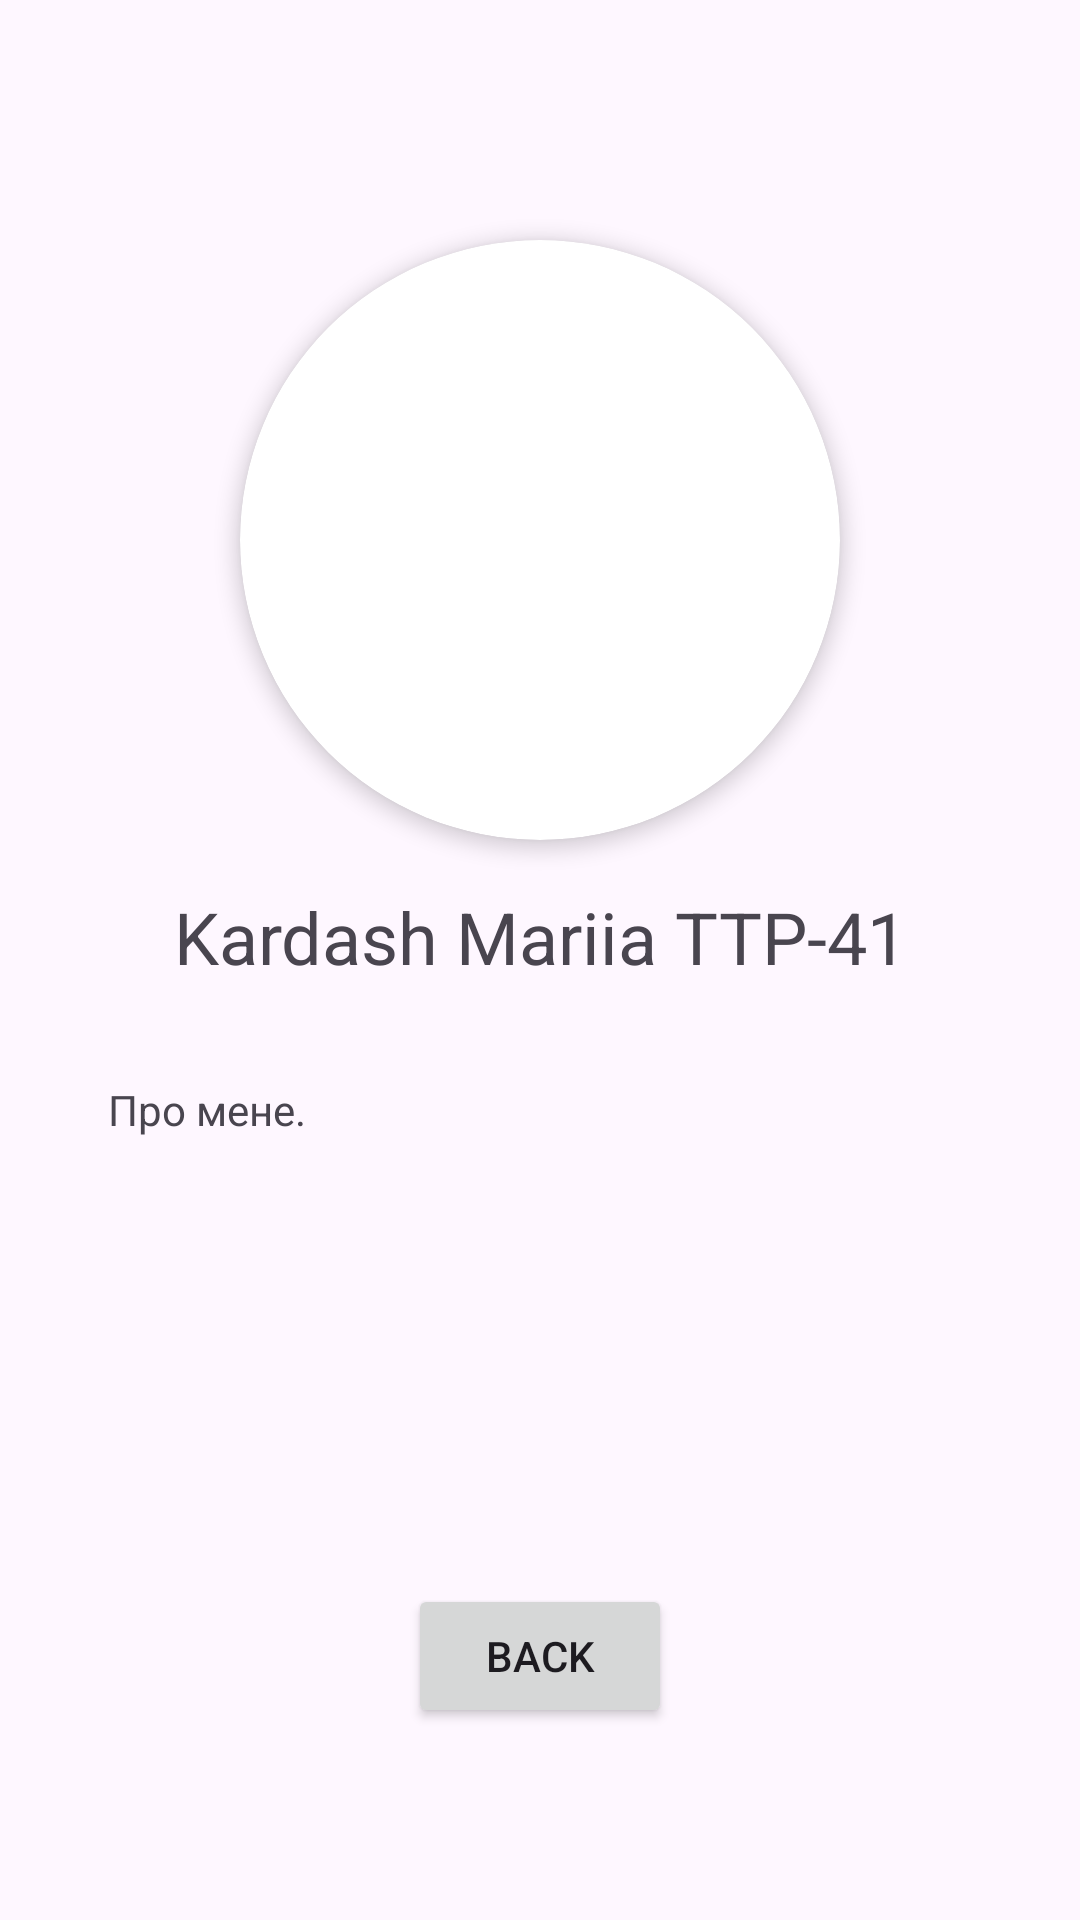

Here is an Android app screen rendered from its layout file. Give the layout XML and the strings, colors and styles it references.
<!-- AndroidManifest.xml: application theme Theme.MobLab1 -->
<!-- res/layout/activity_card.xml -->
<?xml version="1.0" encoding="utf-8"?>
<androidx.constraintlayout.widget.ConstraintLayout
    xmlns:android="http://schemas.android.com/apk/res/android"
    xmlns:app="http://schemas.android.com/apk/res-auto"
    xmlns:tools="http://schemas.android.com/tools"
    android:layout_width="match_parent"
    android:layout_height="match_parent"
    tools:context=".CardActivity">

    <Space
        android:id="@+id/leftMargin2"
        android:layout_width="0dp"
        android:layout_height="0dp"
        app:layout_constraintTop_toTopOf="parent"
        app:layout_constraintBottom_toBottomOf="parent"
        app:layout_constraintStart_toStartOf="parent"
        app:layout_constraintWidth_percent="0.1" />

    <Space
        android:id="@+id/rightMargin2"
        android:layout_width="0dp"
        android:layout_height="0dp"
        app:layout_constraintTop_toTopOf="parent"
        app:layout_constraintBottom_toBottomOf="parent"
        app:layout_constraintEnd_toEndOf="parent"
        app:layout_constraintWidth_percent="0.1" />

    <Space
        android:id="@+id/topMargin2"
        android:layout_width="0dp"
        android:layout_height="0dp"
        app:layout_constraintTop_toTopOf="parent"
        app:layout_constraintStart_toStartOf="parent"
        app:layout_constraintEnd_toEndOf="parent"
        app:layout_constraintHeight_percent="0.1" />

    <Space
        android:id="@+id/bottomMargin2"
        android:layout_width="wrap_content"
        android:layout_height="0dp"
        app:layout_constraintTop_toTopOf="parent"
        app:layout_constraintStart_toStartOf="parent"
        app:layout_constraintEnd_toEndOf="parent"
        app:layout_constraintHeight_percent="0.90" />

    <TextView
        android:id="@+id/welcomeTextView"
        android:layout_width="wrap_content"
        android:layout_height="wrap_content"
        android:text="Kardash Mariia TTP-41"
        android:textSize="24sp"
        app:layout_constraintTop_toBottomOf="@+id/cardView"
        app:layout_constraintStart_toStartOf="parent"
        app:layout_constraintEnd_toEndOf="parent"
        android:layout_marginTop="16dp"
        app:layout_constraintHorizontal_bias="0.5" />

    <androidx.cardview.widget.CardView
        android:id="@+id/cardView"
        android:layout_width="200dp"
        android:layout_height="200dp"
        app:layout_constraintTop_toBottomOf="@+id/topMargin2"
        app:layout_constraintStart_toStartOf="parent"
        app:layout_constraintEnd_toEndOf="parent"
        app:cardCornerRadius="100dp"
        app:cardElevation="4dp"
        android:layout_marginTop="16dp">

        <ImageView
            android:id="@+id/imageView"
            android:layout_width="match_parent"
            android:layout_height="match_parent"
            android:src="@drawable/cat"
            android:scaleType="centerCrop" />
</androidx.cardview.widget.CardView>




    <ScrollView
        android:layout_width="0dp"
        android:layout_height="0dp"
        app:layout_constraintTop_toBottomOf="@+id/welcomeTextView"
        app:layout_constraintStart_toEndOf="@id/leftMargin2"
        app:layout_constraintEnd_toStartOf="@id/rightMargin2"
        app:layout_constraintBottom_toTopOf="@+id/backButton"
        android:layout_marginTop="16dp"
        android:layout_marginBottom="16dp">

        <TextView
            android:id="@+id/imageDescriptionTextView"
            android:layout_width="match_parent"
            android:layout_height="wrap_content"
            android:text="@string/app_info"
            android:layout_marginTop="16dp" />
    </ScrollView>

    <Button
        android:id="@+id/backButton"
        android:layout_width="wrap_content"
        android:layout_height="wrap_content"
        android:text="Back"
        app:layout_constraintBottom_toBottomOf="@id/bottomMargin2"
        app:layout_constraintStart_toStartOf="parent"
        app:layout_constraintEnd_toEndOf="parent" />

</androidx.constraintlayout.widget.ConstraintLayout>
<!-- resources referenced by this layout -->
<resources>
  <string name="app_info">Про мене.</string>
  <style name="Theme.MobLab1" parent="Base.Theme.MobLab1" />
  <style name="Base.Theme.MobLab1" parent="Theme.Material3.DayNight.NoActionBar">
          
          
      </style>
</resources>
